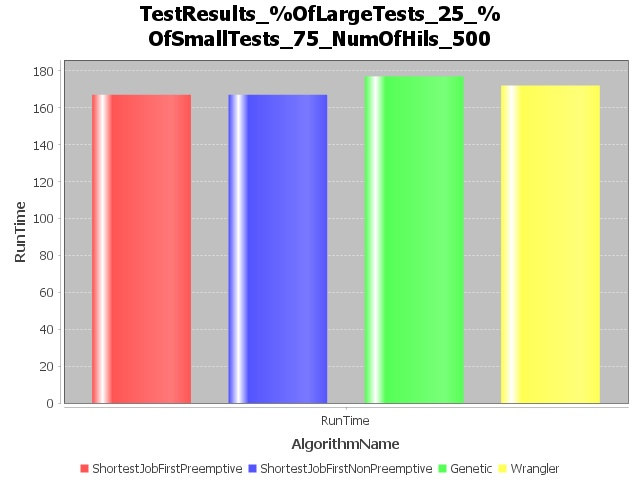

The file beside this chart, header and first rows:
AlgorithmName, RunTimeInSeconds
ShortestJobFirstPreemptive, 167
ShortestJobFirstNonPreemptive, 167
Genetic, 177
Wrangler, 172
